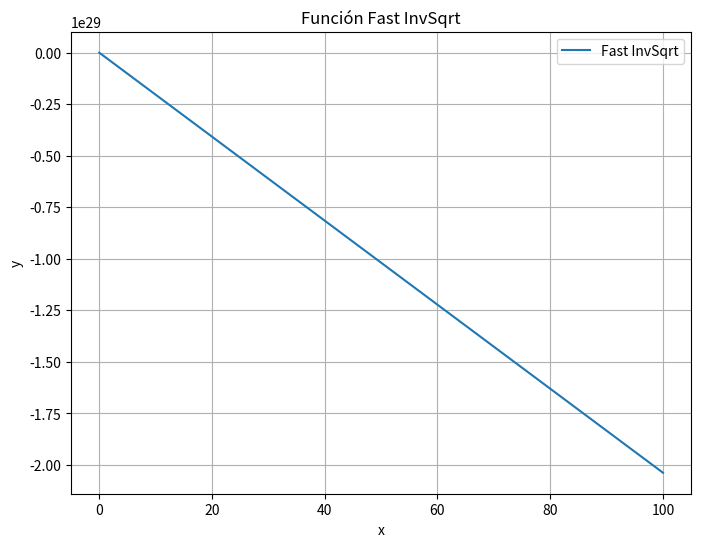

The matplotlib source for this figure:
import matplotlib.pyplot as plt
import numpy as np

def fast_invsqrt(x):
    xhalf = 0.5 * x
    i = int(x)
    i = 0x5f3759df - (i >> 1)
    x = float(i)
    x = x * (1.5 - (xhalf * x * x))
    return x

# Generar datos para graficar
x_values = np.linspace(0.01, 100, 1000)
y_values = [fast_invsqrt(x) for x in x_values]

# Graficar la función
plt.figure(figsize=(8, 6))
plt.plot(x_values, y_values, label="Fast InvSqrt")
plt.xlabel("x")
plt.ylabel("y")
plt.title("Función Fast InvSqrt")
plt.grid(True)
plt.legend()
plt.show()
